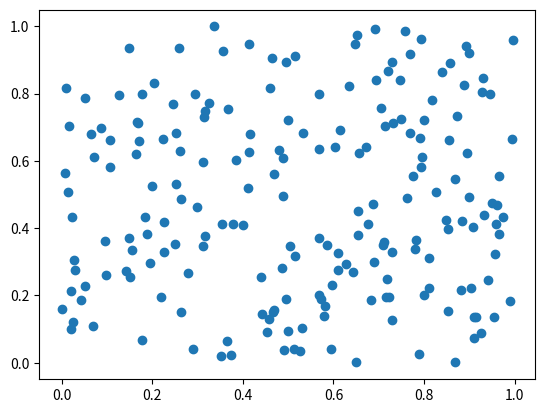

This chart was generated by the following Python code:

"""
  Name     : c12_31_scatter_random_numbers.py
  Book     : Python for Finance (2nd ed.)
  Publisher: Packt Publishing Ltd. 
[redacted]
  Date     : 6/6/2017
[redacted]
[redacted]
"""

import numpy as np
import matplotlib.pyplot as plt
np.random.seed(12345)
n=200
a = np.random.uniform(size=(n*2))
plt.scatter(a[:n], a[n:])
plt.show()




"""
import cython
#%load_ext cythonmagic
def bessel_J0(double x):
    return gsl_sf_bessel_J0(x)


%%cython -l gsl
# Include the right header file and declare the function
cdef extern from "gsl/gsl_sf_bessel.h":
    double gsl_sf_bessel_J0(double x)

# small python wrapper to give it a nicer name
def bessel_J0(double x):
    return gsl_sf_bessel_J0(x)

"""